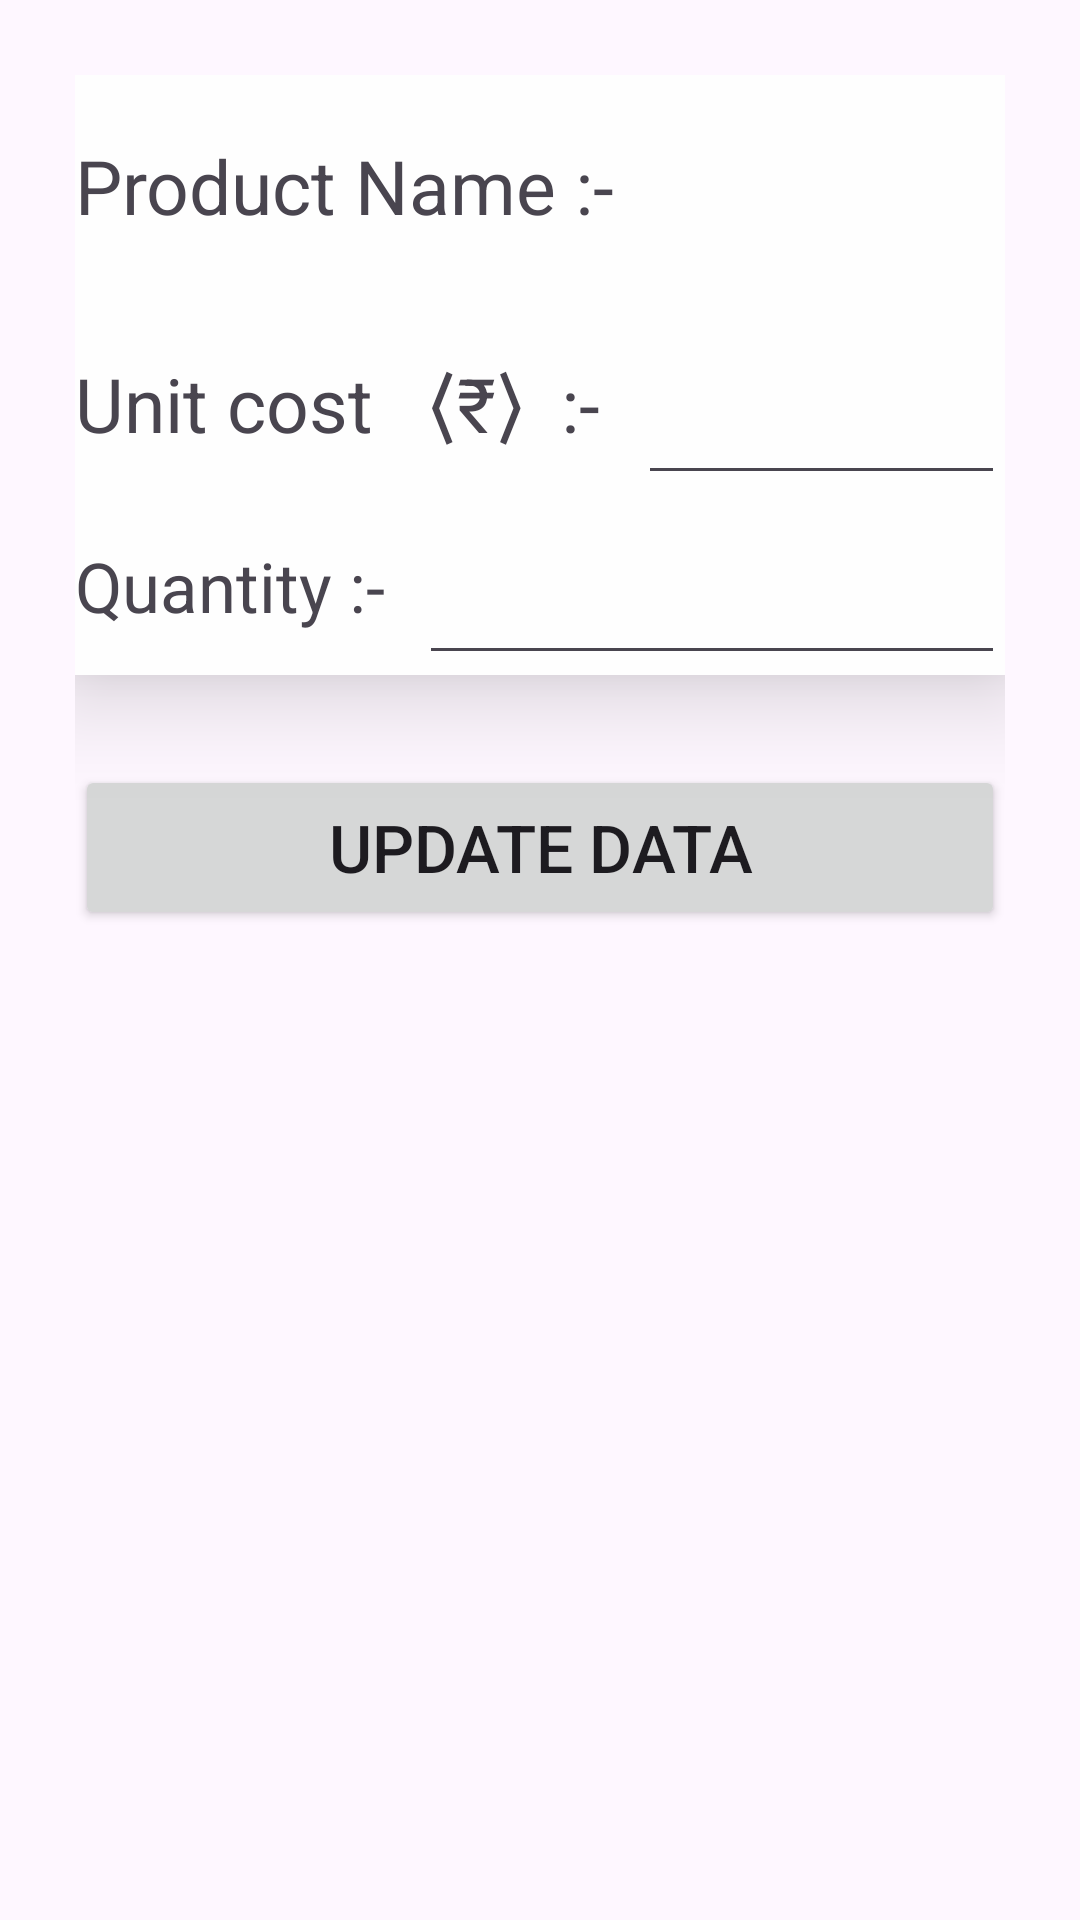

Produce the Android XML layout that renders to this screen, including the resource entries it uses.
<!-- AndroidManifest.xml: application theme Theme.BHPCL11022024 -->
<!-- res/layout/activity_a7.xml -->
<?xml version="1.0" encoding="utf-8"?>
<LinearLayout
    xmlns:android="http://schemas.android.com/apk/res/android"
    xmlns:app="http://schemas.android.com/apk/res-auto"
    xmlns:tools="http://schemas.android.com/tools"
    android:layout_width="match_parent"
    android:layout_height="match_parent"
    android:padding="25dp"
    android:orientation="vertical"
    tools:context=".a7">

    <LinearLayout
        android:layout_width="match_parent"
        android:layout_height="200dp"
        android:elevation="20dp"
        android:background="#fefefe"
        android:orientation="vertical"
        >

        
        <LinearLayout
            android:layout_marginTop="20dp"
            android:layout_width="match_parent"
            android:layout_height="60dp"
            android:orientation="horizontal"
            >

            <TextView
                android:text="Product Name :-  "
                android:textSize="25dp"
                android:layout_width="wrap_content"
                android:layout_height="40dp"
                ></TextView>
            <TextView
                android:id="@+id/tv1"
                android:textSize="20dp"
                android:layout_width="match_parent"
                android:layout_height="match_parent"
                ></TextView>
        </LinearLayout>

        
        <LinearLayout
            android:layout_width="match_parent"
            android:layout_height="60dp"
            android:orientation="horizontal"
            >

            <TextView
                android:text="Unit cost   ⟨₹⟩  :-  "
                android:textSize="25dp"
                android:layout_width="wrap_content"
                android:layout_height="40dp"
                ></TextView>
            <EditText
                android:id="@+id/ed2"
                android:inputType="number"
                android:textSize="20dp"
                android:layout_width="match_parent"
                android:layout_height="match_parent"
                ></EditText>
        </LinearLayout>


        
        <LinearLayout
            android:layout_width="match_parent"
            android:layout_height="60dp"
            android:orientation="horizontal"
            >

            <TextView
                android:text="Quantity :-  "
                android:textSize="23dp"
                android:layout_width="wrap_content"
                android:layout_height="40dp"
                ></TextView>
            <EditText
                android:id="@+id/ed3"
                android:inputType="number"
                android:textSize="20dp"
                android:layout_width="match_parent"
                android:layout_height="match_parent"
                ></EditText>
        </LinearLayout>




    </LinearLayout>

    <Button
        android:id="@+id/but_edit"
        android:layout_marginTop="30dp"
        android:layout_width="match_parent"
        android:layout_height="55dp"
        android:text="Update Data"
        android:textSize="22dp"
        ></Button>



</LinearLayout>
<!-- resources referenced by this layout -->
<resources>
  <style name="Theme.BHPCL11022024" parent="Base.Theme.BHPCL11022024" />
  <style name="Base.Theme.BHPCL11022024" parent="Theme.Material3.DayNight.NoActionBar">
          
          
      </style>
</resources>
